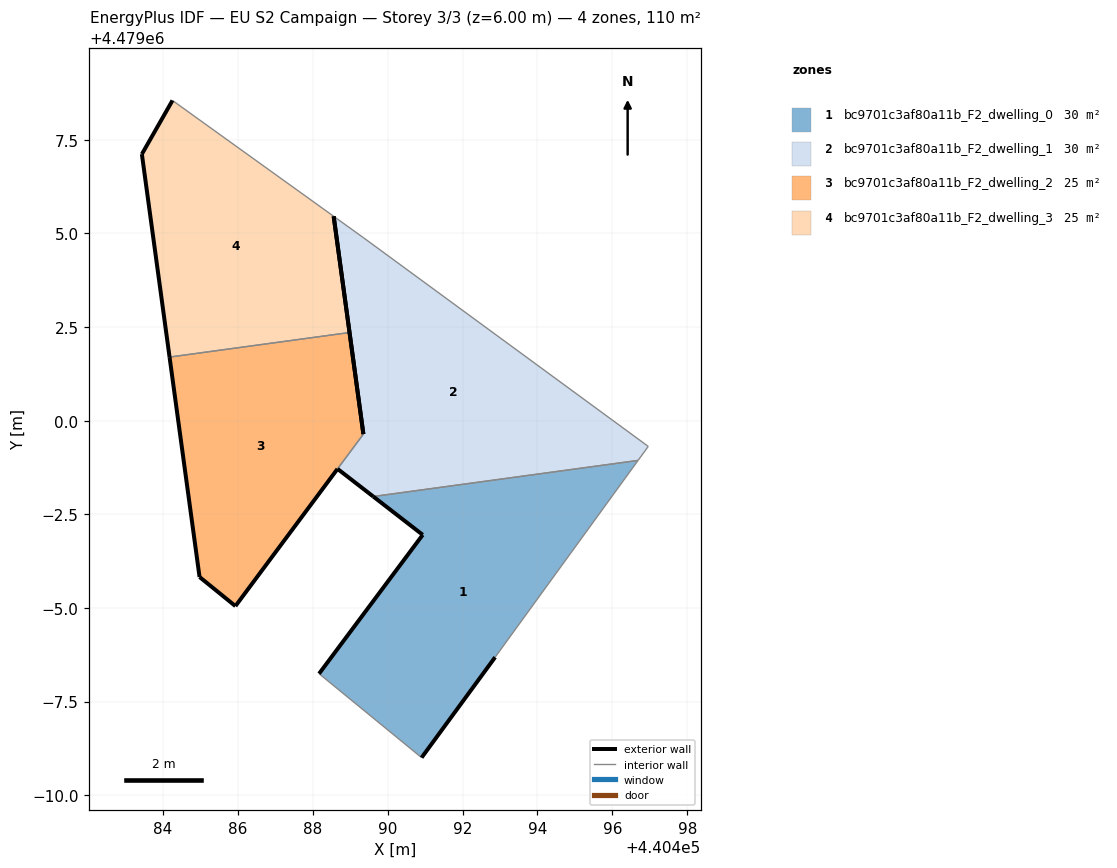
=== STOREY PLAN SPEC (per zone: floor XY polygon, exterior-wall plan segments, windows/doors) ===
zone 1: bc9701c3af80a11b_F2_dwelling_0  (29.5 m²)
  floor: (440492.87, 4478993.68) (440496.69, 4478998.94) (440489.61, 4478997.97) (440490.94, 4478996.95) (440488.17, 4478993.24) (440490.91, 4478991.00)
  exterior wall: (440488.17, 4478993.24) – (440490.94, 4478996.95)  [4.6 m]
  exterior wall: (440490.94, 4478996.95) – (440489.61, 4478997.97)  [1.7 m]
  exterior wall: (440492.87, 4478993.68) – (440490.91, 4478991.00)  [3.3 m]
  interior walls: 3
zone 2: bc9701c3af80a11b_F2_dwelling_1  (30.2 m²)
  floor: (440496.69, 4478998.94) (440496.96, 4478999.31) (440489.35, 4479004.89) (440488.56, 4479005.46) (440489.35, 4478999.64) (440488.66, 4478998.71) (440489.61, 4478997.97)
  exterior wall: (440489.61, 4478997.97) – (440488.66, 4478998.71)  [1.2 m]
  exterior wall: (440489.35, 4478999.64) – (440488.56, 4479005.46)  [5.9 m]
  interior walls: 5
zone 3: bc9701c3af80a11b_F2_dwelling_2  (24.5 m²)
  floor: (440485.93, 4478995.05) (440488.66, 4478998.71) (440488.66, 4478998.71) (440489.35, 4478999.64) (440489.35, 4478999.65) (440488.98, 4479002.35) (440484.18, 4479001.70) (440484.98, 4478995.83)
  exterior wall: (440484.98, 4478995.83) – (440484.18, 4479001.70)  [5.9 m]
  exterior wall: (440488.98, 4479002.35) – (440489.35, 4478999.65)  [2.7 m]
  exterior wall: (440489.35, 4478999.65) – (440489.35, 4478999.64)  [0.0 m]
  exterior wall: (440488.66, 4478998.71) – (440488.66, 4478998.71)  [0.0 m]
  exterior wall: (440488.66, 4478998.71) – (440485.93, 4478995.05)  [4.6 m]
  exterior wall: (440485.93, 4478995.05) – (440484.98, 4478995.83)  [1.2 m]
  interior walls: 2
zone 4: bc9701c3af80a11b_F2_dwelling_3  (25.2 m²)
  floor: (440488.98, 4479002.35) (440488.56, 4479005.46) (440484.25, 4479008.55) (440483.44, 4479007.12) (440484.18, 4479001.70)
  exterior wall: (440488.56, 4479005.46) – (440488.98, 4479002.35)  [3.1 m]
  exterior wall: (440484.18, 4479001.70) – (440483.44, 4479007.12)  [5.5 m]
  exterior wall: (440483.44, 4479007.12) – (440484.25, 4479008.55)  [1.6 m]
  interior walls: 2

=== DERIVED (storey summary) ===
Building: EU S2 Campaign
Storey: 3 of 3  (floor level z = 6.00 m)
Storey gross floor area: 109.5 m²
Zones on this storey: 4
  - bc9701c3af80a11b_F2_dwelling_0: floor 29.5 m²; exterior wall 9.6 m (28.9 m²); WWR 0.0%
  - bc9701c3af80a11b_F2_dwelling_1: floor 30.2 m²; exterior wall 7.1 m (21.2 m²); WWR 0.0%
  - bc9701c3af80a11b_F2_dwelling_2: floor 24.5 m²; exterior wall 14.5 m (43.4 m²); WWR 0.0%
  - bc9701c3af80a11b_F2_dwelling_3: floor 25.2 m²; exterior wall 10.3 m (30.8 m²); WWR 0.0%
Zone adjacency (shared interzone walls):
  - bc9701c3af80a11b_F2_dwelling_0 ↔ bc9701c3af80a11b_F2_dwelling_1
  - bc9701c3af80a11b_F2_dwelling_1 ↔ bc9701c3af80a11b_F2_dwelling_2
  - bc9701c3af80a11b_F2_dwelling_2 ↔ bc9701c3af80a11b_F2_dwelling_3